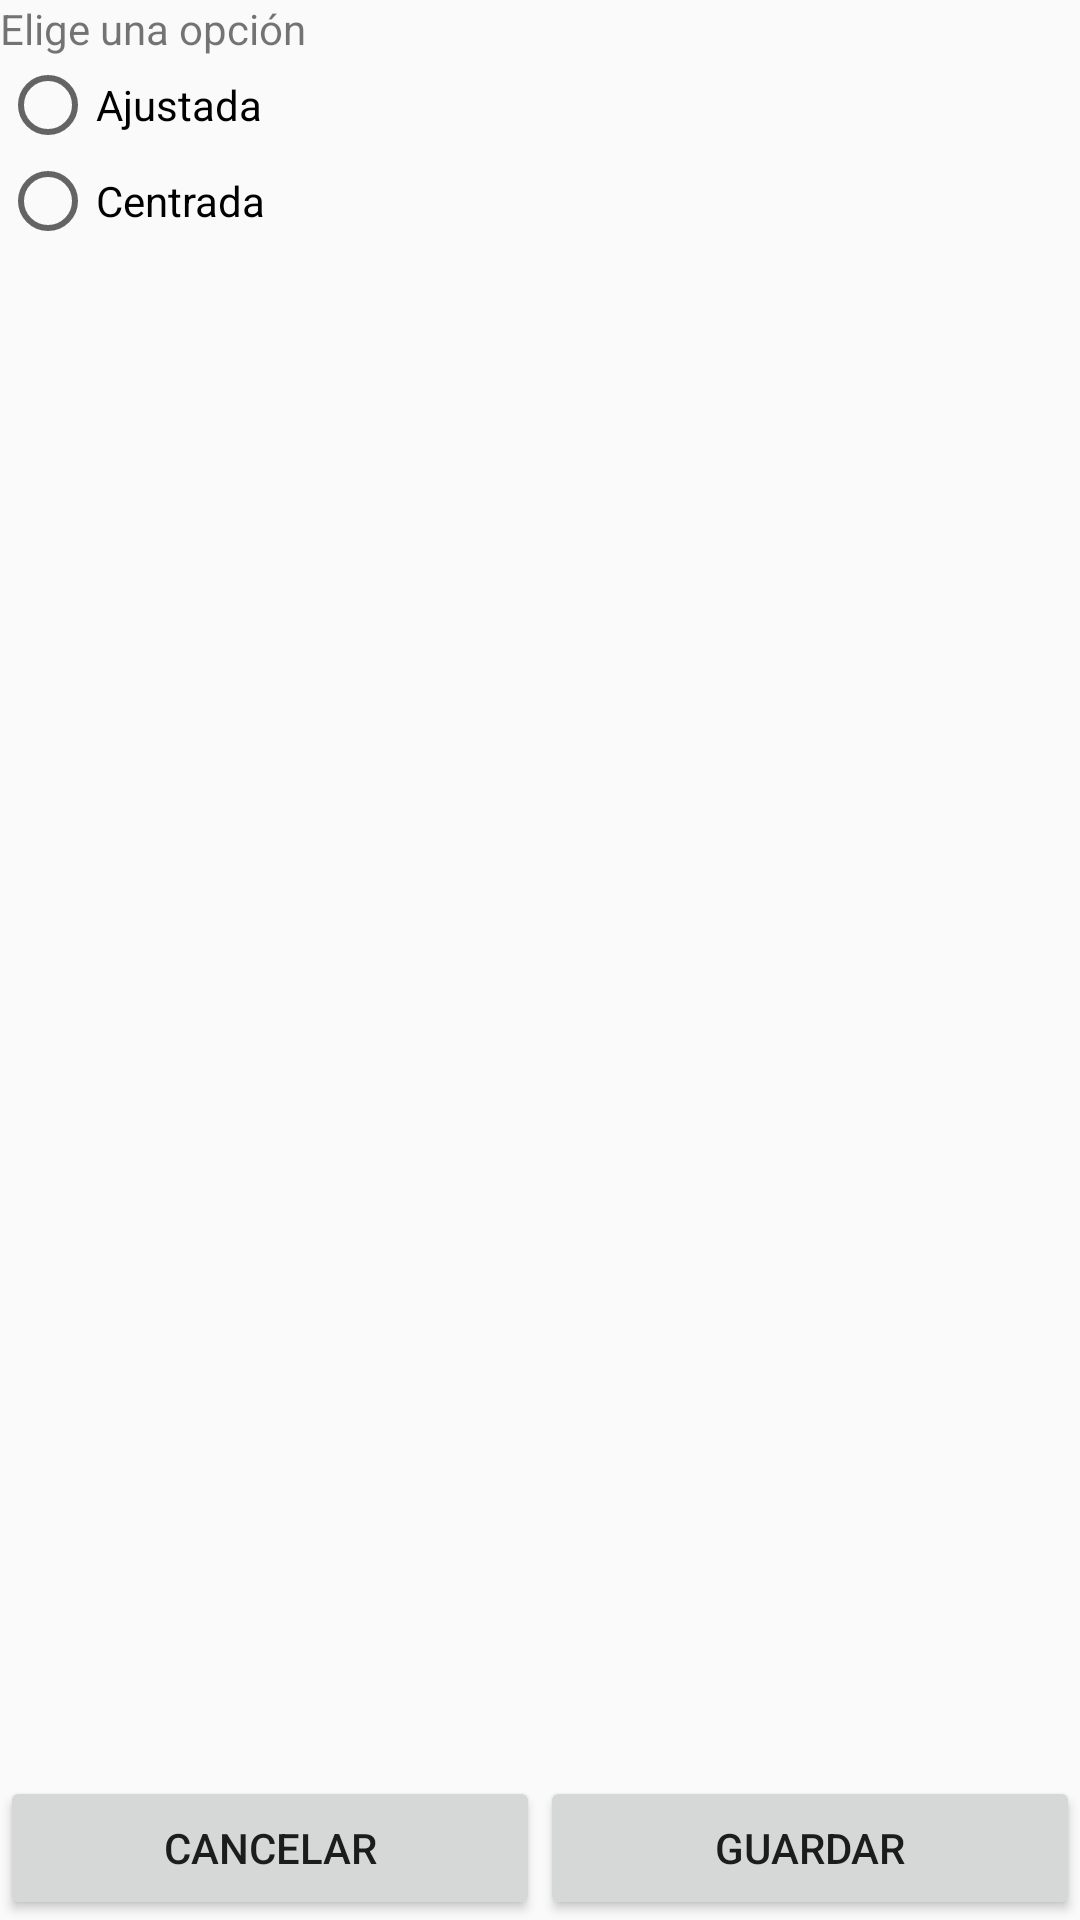

Reconstruct the res/layout file that produces this screen, plus the resources it refers to.
<!-- AndroidManifest.xml: application theme AppTheme -->
<!-- res/layout/activity_settings.xml -->
<?xml version="1.0" encoding="utf-8"?>
<RelativeLayout xmlns:android="http://schemas.android.com/apk/res/android"
    android:layout_width="match_parent"
    android:layout_height="match_parent">

    <TextView
        android:id="@+id/tvChooseOptionText"
        android:layout_width="match_parent"
        android:layout_height="wrap_content"
        android:text="@string/choose_an_option" />

    <RadioGroup
        android:id="@+id/rgScaleType"
        android:layout_width="match_parent"
        android:layout_height="wrap_content"
        android:layout_alignParentEnd="true"
        android:layout_alignParentLeft="true"
        android:layout_alignParentRight="true"
        android:layout_alignParentStart="true"
        android:layout_below="@+id/tvChooseOptionText">

        <RadioButton
            android:id="@+id/rbFitScale"
            android:layout_width="wrap_content"
            android:layout_height="wrap_content"
            android:text="@string/fit_radio" />

        <RadioButton
            android:id="@+id/rbCenterScale"
            android:layout_width="wrap_content"
            android:layout_height="wrap_content"
            android:text="@string/center_radio" />

    </RadioGroup>

    <LinearLayout
        android:layout_width="match_parent"
        android:layout_height="wrap_content"
        android:layout_alignParentBottom="true"
        android:orientation="horizontal">

        <Button
            android:id="@+id/btnCancel"
            android:layout_width="match_parent"
            android:layout_height="wrap_content"
            android:text="@string/cancel_button"
            android:onClick="cancelConfiguration"
            android:layout_weight="1" />

        <Button
            android:id="@+id/btnSave"
            android:layout_width="match_parent"
            android:layout_height="wrap_content"
            android:text="@string/save_button"
            android:onClick="saveConfiguration"
            android:layout_weight="1" />

    </LinearLayout>

</RelativeLayout>
<!-- resources referenced by this layout -->
<resources>
  <string name="cancel_button">Cancelar</string>
  <string name="center_radio">Centrada</string>
  <string name="choose_an_option">Elige una opción</string>
  <string name="fit_radio">Ajustada</string>
  <string name="save_button">Guardar</string>
  <style name="AppTheme" parent="Theme.AppCompat.Light.NoActionBar">
          
          <item name="colorPrimary">@color/colorPrimary</item>
          <item name="colorPrimaryDark">@color/colorPrimaryDark</item>
          <item name="colorAccent">@color/colorAccent</item>
      </style>
  <color name="colorPrimary">#000</color>
  <color name="colorPrimaryDark">#303F9F</color>
  <color name="colorAccent">#FF4081</color>
</resources>
